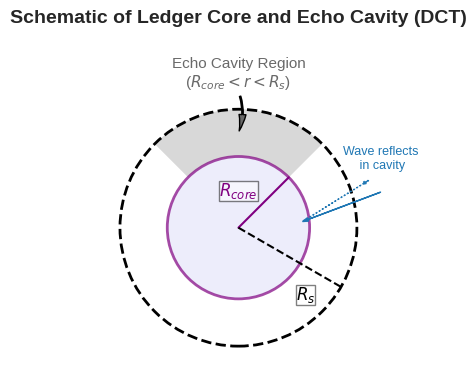

The script that saved this image:
import numpy as np
import matplotlib.pyplot as plt
import matplotlib.patches as patches

# --- Parameters for the Schematic ---
Rs = 1.0  # Schwarzschild radius (normalized to 1 for plotting)
alpha_H = 0.361
R_core = np.sqrt(alpha_H) * Rs  # Approx 0.61 * Rs

# --- Plotting ---
plt.style.use('seaborn-v0_8-whitegrid')
fig, ax = plt.subplots(figsize=(8, 4)) # Wider aspect ratio

# Singularity point (replaced by core)
# ax.plot(0, 0, 'kx', markersize=10, label='Classical Singularity (r=0)\n(Replaced by Ledger Core)')

# Ledger Core
core_circle = patches.Circle((0, 0), R_core, edgecolor='purple', facecolor='lavender', linewidth=2, alpha=0.7, zorder=2)
ax.add_patch(core_circle)
ax.plot([0, R_core * np.cos(np.pi/4)], [0, R_core * np.sin(np.pi/4)], 'purple', linestyle='-', linewidth=1.5)
ax.text(R_core * 0.5 * np.cos(np.pi/2), R_core * 0.6 * np.sin(np.pi/3), '$R_{core}$',
        ha='center', va='center', fontsize=12, color='purple', bbox=dict(facecolor='white', alpha=0.5, pad=0.1))

# Event Horizon
horizon_circle = patches.Circle((0, 0), Rs, edgecolor='black', facecolor='none', linewidth=2, linestyle='--', zorder=1)
ax.add_patch(horizon_circle)
ax.plot([0, Rs * np.cos(-np.pi/6)], [0, Rs * np.sin(-np.pi/6)], 'k--', linewidth=1.5)
ax.text(Rs * 0.8 * np.cos(-np.pi/4), Rs * 0.8 * np.sin(-np.pi/4), '$R_s$',
        ha='center', va='center', fontsize=12, color='black', bbox=dict(facecolor='white', alpha=0.5, pad=0.1))


# Cavity Region (shaded annular region)
# To shade the annulus, we can use a trick with two circles or a wedge
# For simplicity, let's use a thick ring or just denote it with arrows and text
# Or, use a PathPatch for an annulus sector
theta1, theta2 = 45, 135 # Degrees for the sector
cavity_wedge = patches.Wedge(center=(0,0), r=Rs, theta1=theta1, theta2=theta2, width=(Rs-R_core),
                              facecolor='grey', alpha=0.3, zorder=0)
ax.add_patch(cavity_wedge)

# Arrow and text for cavity
cavity_mid_radius = (Rs + R_core) / 2
angle_cavity_text = np.deg2rad(90) # Place text at the top
ax.annotate('Echo Cavity Region\n($R_{core} < r < R_s$)',
            xy=(cavity_mid_radius * np.cos(angle_cavity_text), cavity_mid_radius * np.sin(angle_cavity_text)),
            xytext=(0, Rs * 1.3), # Text position
            ha='center', va='center', fontsize=11, color='dimgray',
            arrowprops=dict(facecolor='dimgray', shrink=0.05, width=1, headwidth=5, connectionstyle="arc3,rad=-0.2"))

# Arrows indicating reflection
# Incoming wave (example)
ax.arrow(Rs * 1.2, Rs * 0.3, - (Rs * 1.2 - R_core*0.9), - (Rs*0.3 - R_core*0.1*np.sin(np.pi/3)), # Simplified direction
         head_width=0.03, head_length=0.05, fc='C0', ec='C0', length_includes_head=True, zorder=3)
# Reflected wave from core
ax.arrow(R_core*0.9, R_core*0.1*np.sin(np.pi/3), (Rs*1.1 - R_core*0.9), (Rs*0.4 - R_core*0.1*np.sin(np.pi/3)),  # Simplified direction
         head_width=0.03, head_length=0.05, fc='C0', ec='C0', linestyle=':', length_includes_head=True, zorder=3)
ax.text(Rs*1.2, Rs*0.5, "Wave reflects\n in cavity", fontsize=9, color='C0', ha='center')


# Setting plot limits and appearance
ax.set_xlim(-Rs * 1.3, Rs * 1.3)
ax.set_ylim(-Rs * 1.1, Rs * 1.5) # Adjusted for text at top
ax.set_aspect('equal', adjustable='box')
ax.axis('off') # Turn off the Cartesian axes for a cleaner schematic

ax.set_title('Schematic of Ledger Core and Echo Cavity (DCT)', fontsize=14, fontweight='bold', pad=20)
plt.show()

# plt.savefig('cavity_schematic.pdf')
# print("Plot 'cavity_schematic.pdf' generated.")